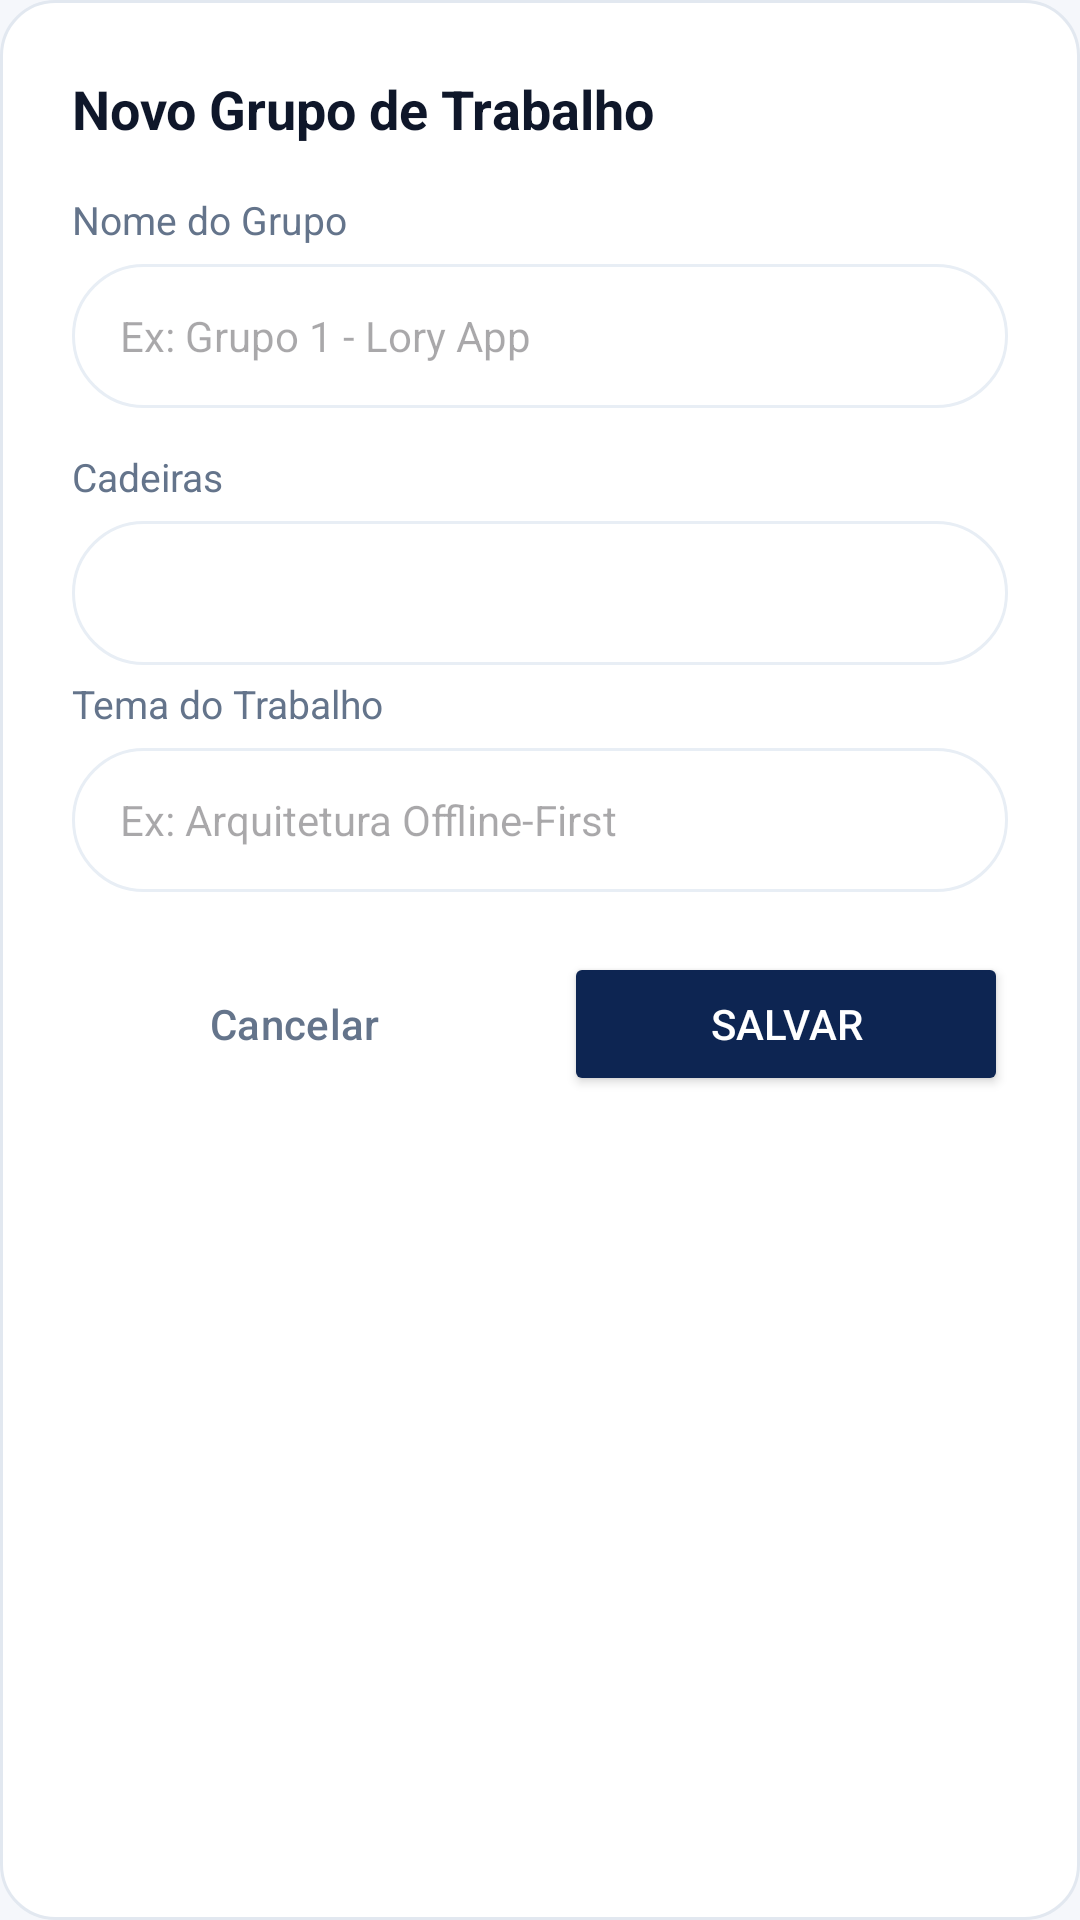

Produce the Android XML layout that renders to this screen, including the resource entries it uses.
<!-- AndroidManifest.xml: application theme Theme.Lory -->
<!-- res/layout/dialog_add_group.xml -->
<?xml version="1.0" encoding="utf-8"?>
<LinearLayout xmlns:android="http://schemas.android.com/apk/res/android"
    xmlns:app="http://schemas.android.com/apk/res-auto"
    android:layout_width="match_parent"
    android:layout_height="wrap_content"
    android:background="@drawable/bg_welcome_card"
    android:orientation="vertical"
    android:padding="24dp">

    <TextView
        android:layout_width="wrap_content"
        android:layout_height="wrap_content"
        android:layout_marginBottom="16dp"
        android:text="Novo Grupo de Trabalho"
        android:textColor="@color/text_primary"
        android:textSize="18sp"
        android:textStyle="bold" />

    
    <TextView
        android:layout_width="wrap_content"
        android:layout_height="wrap_content"
        android:layout_marginBottom="6dp"
        android:text="Nome do Grupo"
        android:textColor="@color/text_secondary"
        android:textSize="13sp" />

    <EditText
        android:id="@+id/et_group_name"
        android:layout_width="match_parent"
        android:layout_height="48dp"
        android:layout_marginBottom="14dp"
        android:background="@drawable/bg_search_bar"
        android:hint="Ex: Grupo 1 - Lory App"
        android:inputType="text"
        android:paddingStart="16dp"
        android:paddingEnd="16dp"
        android:textColor="@color/text_primary"
        android:textSize="14sp" />

    <TextView
        android:layout_width="wrap_content"
        android:layout_height="wrap_content"
        android:layout_marginBottom="6dp"
        android:text="@string/nav_tasks"
        android:textColor="@color/text_secondary"
        android:textSize="13sp" />

    <Spinner
        android:id="@+id/sp_group_cadeira"
        android:layout_width="match_parent"
        android:layout_height="48dp"
        android:layout_marginBottom="4dp"
        android:background="@drawable/bg_search_bar"
        android:paddingStart="12dp"
        android:paddingEnd="12dp" />

    <TextView
        android:id="@+id/tv_group_cadeira_status"
        android:layout_width="match_parent"
        android:layout_height="wrap_content"
        android:layout_marginBottom="14dp"
        android:text="@string/empty_cadeiras"
        android:textColor="@color/text_secondary"
        android:textSize="12sp"
        android:visibility="gone" />

    
    <TextView
        android:layout_width="wrap_content"
        android:layout_height="wrap_content"
        android:layout_marginBottom="6dp"
        android:text="Tema do Trabalho"
        android:textColor="@color/text_secondary"
        android:textSize="13sp" />

    <EditText
        android:id="@+id/et_group_theme"
        android:layout_width="match_parent"
        android:layout_height="48dp"
        android:layout_marginBottom="20dp"
        android:background="@drawable/bg_search_bar"
        android:hint="Ex: Arquitetura Offline-First"
        android:inputType="text"
        android:paddingStart="16dp"
        android:paddingEnd="16dp"
        android:textColor="@color/text_primary"
        android:textSize="14sp" />

    
    <LinearLayout
        android:layout_width="match_parent"
        android:layout_height="wrap_content"
        android:orientation="horizontal"
        android:weightSum="2">

        <Button
            android:id="@+id/btn_cancel_group"
            style="?attr/materialButtonOutlinedStyle"
            android:layout_width="0dp"
            android:layout_height="48dp"
            android:layout_marginEnd="8dp"
            android:layout_weight="1"
            android:text="Cancelar"
            android:textColor="@color/text_secondary"
            app:cornerRadius="12dp" />

        <Button
            android:id="@+id/btn_save_group"
            android:layout_width="0dp"
            android:layout_height="48dp"
            android:layout_marginStart="8dp"
            android:layout_weight="1"
            android:backgroundTint="@color/primary_dark_blue"
            android:text="Salvar"
            android:textColor="@color/white"
            app:cornerRadius="12dp" />
    </LinearLayout>

</LinearLayout>
<!-- resources referenced by this layout -->
<resources>
  <color name="primary_dark_blue">#0D2552</color>
  <color name="text_primary">#0F172A</color>
  <color name="text_secondary">#64748B</color>
  <color name="white">#FFFFFFFF</color>
  <!-- drawable bg_search_bar (drawable) -->
  <?xml version="1.0" encoding="utf-8"?>
  <shape xmlns:android="http://schemas.android.com/apk/res/android"
      android:shape="rectangle">
      <solid android:color="@color/surface_white" />
      <corners android:radius="24dp" />
      <stroke
          android:width="1dp"
          android:color="#E8EEF5" />
  </shape>
  <!-- drawable bg_welcome_card (drawable) -->
  <?xml version="1.0" encoding="utf-8"?>
  <shape xmlns:android="http://schemas.android.com/apk/res/android"
      android:shape="rectangle">
      <solid android:color="@color/surface_white" />
      <corners android:radius="18dp" />
      <stroke
          android:width="1dp"
          android:color="#E2E8F0" />
  </shape>
  <string name="empty_cadeiras">Nenhuma cadeira cadastrada no momento.</string>
  <string name="nav_tasks">Cadeiras</string>
  <style name="Theme.Lory" parent="Base.Theme.Lory" />
  <color name="surface_white">#FFFFFF</color>
  <style name="Base.Theme.Lory" parent="Theme.Material3.DayNight.NoActionBar">
          
          <item name="colorPrimary">@color/primary_dark_blue</item>
          <item name="colorOnPrimary">@color/white</item>
          <item name="colorContainer">@color/surface_white</item>
          <item name="android:statusBarColor">@color/background_light</item>
          <item name="android:windowLightStatusBar">true</item>
          <item name="android:windowBackground">@color/background_light</item>
      </style>
  <color name="background_light">#F5F7FB</color>
</resources>
